Run: headless pygame with SDL's dummy video driver; simulated clock (each Clock.tick advances the game by its frame time, no real sleeping); random seed 0; keys injected as events and as key.get_pressed() state; mouse plan: one left click at the window centre at the start of phase 2, then a move to the lower-right quarter at the start of phase 3.
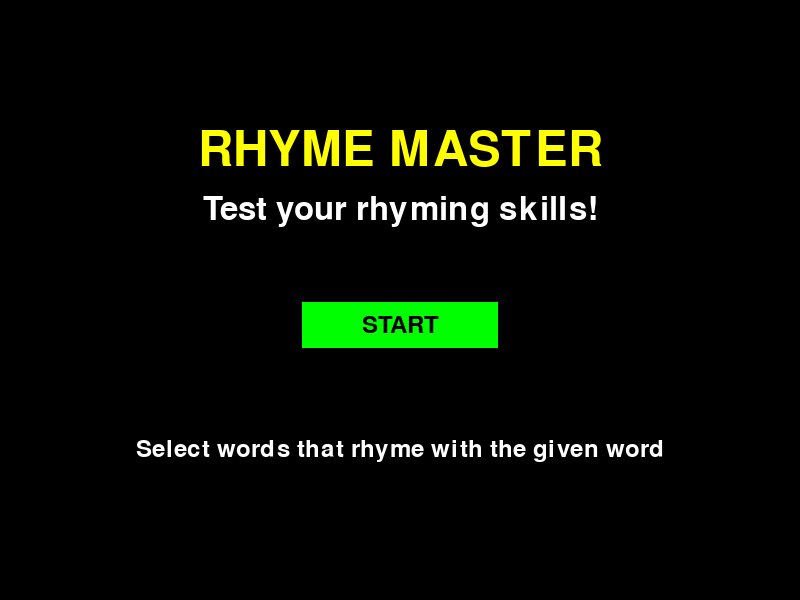
Frame 1 of 4 · flips 1–60 · no input
Frame 2 of 4 · flips 61–180 · clicked the window centre · tapped SPACE, RETURN · held RIGHT (→), D · screen unchanged from frame 1, image omitted
Frame 3 of 4 · flips 181–300 · moved the mouse to the lower-right quarter · held DOWN (↓), S · screen unchanged from frame 2, image omitted
Frame 4 of 4 · flips 301–420 · held LEFT (←), A, UP (↑), W · screen unchanged from frame 3, image omitted

The pygame program that drew these frames:

import pygame
import sys
import random
import time

# Pygameの初期化
pygame.init()
pygame.mixer.init()  # サウンド用の初期化

# 画面設定
WIDTH, HEIGHT = 800, 600
screen = pygame.display.set_mode((WIDTH, HEIGHT))
pygame.display.set_caption("Rhyme Master")

# 色の定義
WHITE = (255, 255, 255)
BLACK = (0, 0, 0)
RED = (255, 0, 0)
GREEN = (0, 255, 0)
BLUE = (0, 0, 255)
YELLOW = (255, 255, 0)
PURPLE = (128, 0, 128)

# フォント設定
title_font = pygame.font.SysFont(None, 72)
main_font = pygame.font.SysFont(None, 48)
button_font = pygame.font.SysFont(None, 36)

# 韻を踏む単語のペアのリスト（簡易版）
rhyme_pairs = [
    {"word": "cat", "rhymes": ["hat", "bat", "rat"], "non_rhymes": ["dog", "fish", "bird"]},
    {"word": "light", "rhymes": ["night", "sight", "fight"], "non_rhymes": ["dark", "day", "sun"]},
    {"word": "game", "rhymes": ["fame", "name", "same"], "non_rhymes": ["play", "fun", "joy"]},
    {"word": "cool", "rhymes": ["pool", "rule", "fool"], "non_rhymes": ["hot", "warm", "heat"]},
    {"word": "beat", "rhymes": ["feet", "heat", "seat"], "non_rhymes": ["rhythm", "sound", "noise"]},
    {"word": "flow", "rhymes": ["go", "show", "know"], "non_rhymes": ["stop", "halt", "end"]},
    {"word": "rhyme", "rhymes": ["time", "climb", "dime"], "non_rhymes": ["verse", "word", "line"]},
    {"word": "star", "rhymes": ["far", "car", "bar"], "non_rhymes": ["sky", "night", "space"]},
    {"word": "high", "rhymes": ["sky", "fly", "try"], "non_rhymes": ["low", "down", "bottom"]},
    {"word": "dream", "rhymes": ["team", "stream", "beam"], "non_rhymes": ["sleep", "night", "rest"]}
]

# ゲーム状態
class GameState:
    def __init__(self):
        self.score = 0
        self.combo = 0
        self.max_combo = 0
        self.current_word = None
        self.options = []
        self.correct_option = None
        self.time_left = 5.0  # 制限時間（秒）
        self.start_time = 0
        self.level = 1
        self.words_cleared = 0
        self.game_active = False
        self.game_over = False
        
    def new_word(self):
        # ランダムに単語ペアを選択
        pair = random.choice(rhyme_pairs)
        self.current_word = pair["word"]
        
        # 選択肢を作成（韻を踏む単語1つと踏まない単語2つ）
        rhyme_word = random.choice(pair["rhymes"])
        non_rhymes = random.sample(pair["non_rhymes"], 2)
        
        self.options = [rhyme_word] + non_rhymes
        random.shuffle(self.options)  # 選択肢をシャッフル
        
        self.correct_option = self.options.index(rhyme_word)
        self.start_time = time.time()
        self.time_left = max(5.0 - (self.level * 0.5), 2.0)  # レベルに応じて制限時間を短くする
        
    def check_answer(self, selected_index):
        if selected_index == self.correct_option:
            self.score += 100 * (1 + self.combo * 0.1)  # コンボボーナス
            self.combo += 1
            self.max_combo = max(self.max_combo, self.combo)
            self.words_cleared += 1
            
            # レベルアップ条件
            if self.words_cleared % 5 == 0:
                self.level += 1
                
            return True
        else:
            self.combo = 0
            return False

# ボタンクラス
class Button:
    def __init__(self, x, y, width, height, text, color):
        self.rect = pygame.Rect(x, y, width, height)
        self.text = text
        self.color = color
        self.hover_color = (min(color[0] + 30, 255), min(color[1] + 30, 255), min(color[2] + 30, 255))
        self.is_hovered = False
        
    def draw(self):
        color = self.hover_color if self.is_hovered else self.color
        pygame.draw.rect(screen, color, self.rect)
        pygame.draw.rect(screen, BLACK, self.rect, 2)  # 枠線
        
        text_surf = button_font.render(self.text, True, BLACK)
        text_rect = text_surf.get_rect(center=self.rect.center)
        screen.blit(text_surf, text_rect)
        
    def check_hover(self, pos):
        self.is_hovered = self.rect.collidepoint(pos)
        return self.is_hovered
        
    def check_click(self, pos):
        return self.rect.collidepoint(pos)

# タイトル画面の描画
def draw_title_screen():
    screen.fill(BLACK)
    
    # タイトル
    title_text = title_font.render("RHYME MASTER", True, YELLOW)
    title_rect = title_text.get_rect(center=(WIDTH//2, HEIGHT//4))
    screen.blit(title_text, title_rect)
    
    # サブタイトル
    subtitle_text = main_font.render("Test your rhyming skills!", True, WHITE)
    subtitle_rect = subtitle_text.get_rect(center=(WIDTH//2, HEIGHT//4 + 60))
    screen.blit(subtitle_text, subtitle_rect)
    
    # スタートボタン
    start_button = Button(WIDTH//2 - 100, HEIGHT//2, 200, 50, "START", GREEN)
    start_button.draw()
    
    # 説明
    instruction_text = button_font.render("Select words that rhyme with the given word", True, WHITE)
    instruction_rect = instruction_text.get_rect(center=(WIDTH//2, HEIGHT*3//4))
    screen.blit(instruction_text, instruction_rect)
    
    pygame.display.flip()
    return start_button

# ゲーム画面の描画
def draw_game_screen(game_state):
    screen.fill(BLACK)
    
    # スコアとコンボの表示
    score_text = main_font.render(f"Score: {int(game_state.score)}", True, WHITE)
    screen.blit(score_text, (20, 20))
    
    combo_text = main_font.render(f"Combo: {game_state.combo}", True, WHITE)
    screen.blit(combo_text, (20, 70))
    
    level_text = main_font.render(f"Level: {game_state.level}", True, WHITE)
    screen.blit(level_text, (WIDTH - 150, 20))
    
    # 現在の単語
    word_text = title_font.render(game_state.current_word, True, YELLOW)
    word_rect = word_text.get_rect(center=(WIDTH//2, HEIGHT//4))
    screen.blit(word_text, word_rect)
    
    # 制限時間バー
    time_passed = time.time() - game_state.start_time
    time_ratio = max(0, 1 - (time_passed / game_state.time_left))
    bar_width = WIDTH * 0.6 * time_ratio
    pygame.draw.rect(screen, RED, (WIDTH*0.2, HEIGHT//3, WIDTH*0.6, 20))
    pygame.draw.rect(screen, GREEN, (WIDTH*0.2, HEIGHT//3, bar_width, 20))
    
    # 選択肢ボタン
    option_buttons = []
    for i, option in enumerate(game_state.options):
        button = Button(WIDTH//2 - 100, HEIGHT//2 + i*70, 200, 50, option, BLUE)
        button.draw()
        option_buttons.append(button)
    
    pygame.display.flip()
    return option_buttons

# ゲームオーバー画面の描画
def draw_game_over_screen(game_state):
    screen.fill(BLACK)
    
    # ゲームオーバーテキスト
    game_over_text = title_font.render("GAME OVER", True, RED)
    game_over_rect = game_over_text.get_rect(center=(WIDTH//2, HEIGHT//4))
    screen.blit(game_over_text, game_over_rect)
    
    # 最終スコア
    score_text = main_font.render(f"Final Score: {int(game_state.score)}", True, WHITE)
    score_rect = score_text.get_rect(center=(WIDTH//2, HEIGHT//2 - 50))
    screen.blit(score_text, score_rect)
    
    # 最大コンボ
    combo_text = main_font.render(f"Max Combo: {game_state.max_combo}", True, WHITE)
    combo_rect = combo_text.get_rect(center=(WIDTH//2, HEIGHT//2))
    screen.blit(combo_text, combo_rect)
    
    # リトライボタン
    retry_button = Button(WIDTH//2 - 100, HEIGHT*3//4 - 60, 200, 50, "RETRY", GREEN)
    retry_button.draw()
    
    # 終了ボタン
    quit_button = Button(WIDTH//2 - 100, HEIGHT*3//4, 200, 50, "QUIT", RED)
    quit_button.draw()
    
    pygame.display.flip()
    return retry_button, quit_button

# メインゲームループ
def main():
    clock = pygame.time.Clock()
    game_state = GameState()
    running = True
    
    while running:
        mouse_pos = pygame.mouse.get_pos()
        
        # タイトル画面
        if not game_state.game_active and not game_state.game_over:
            start_button = draw_title_screen()
            start_button.check_hover(mouse_pos)
            
            for event in pygame.event.get():
                if event.type == pygame.QUIT:
                    running = False
                elif event.type == pygame.MOUSEBUTTONDOWN:
                    if start_button.check_click(mouse_pos):
                        game_state.game_active = True
                        game_state.new_word()
        
        # ゲームオーバー画面
        elif game_state.game_over:
            retry_button, quit_button = draw_game_over_screen(game_state)
            retry_button.check_hover(mouse_pos)
            quit_button.check_hover(mouse_pos)
            
            for event in pygame.event.get():
                if event.type == pygame.QUIT:
                    running = False
                elif event.type == pygame.MOUSEBUTTONDOWN:
                    if retry_button.check_click(mouse_pos):
                        # ゲームをリセット
                        game_state = GameState()
                        game_state.game_active = True
                        game_state.new_word()
                    elif quit_button.check_click(mouse_pos):
                        running = False
        
        # ゲームプレイ画面
        else:
            option_buttons = draw_game_screen(game_state)
            
            # ボタンのホバー状態を更新
            for button in option_buttons:
                button.check_hover(mouse_pos)
            
            # 時間切れチェック
            time_passed = time.time() - game_state.start_time
            if time_passed >= game_state.time_left:
                game_state.game_over = True
                continue
            
            for event in pygame.event.get():
                if event.type == pygame.QUIT:
                    running = False
                elif event.type == pygame.MOUSEBUTTONDOWN:
                    for i, button in enumerate(option_buttons):
                        if button.check_click(mouse_pos):
                            if game_state.check_answer(i):
                                # 正解の場合、次の単語へ
                                game_state.new_word()
                            else:
                                # 不正解の場合、ゲームオーバー
                                game_state.game_over = True
        
        clock.tick(60)
    
    pygame.quit()
    sys.exit()

if __name__ == "__main__":
    main()
